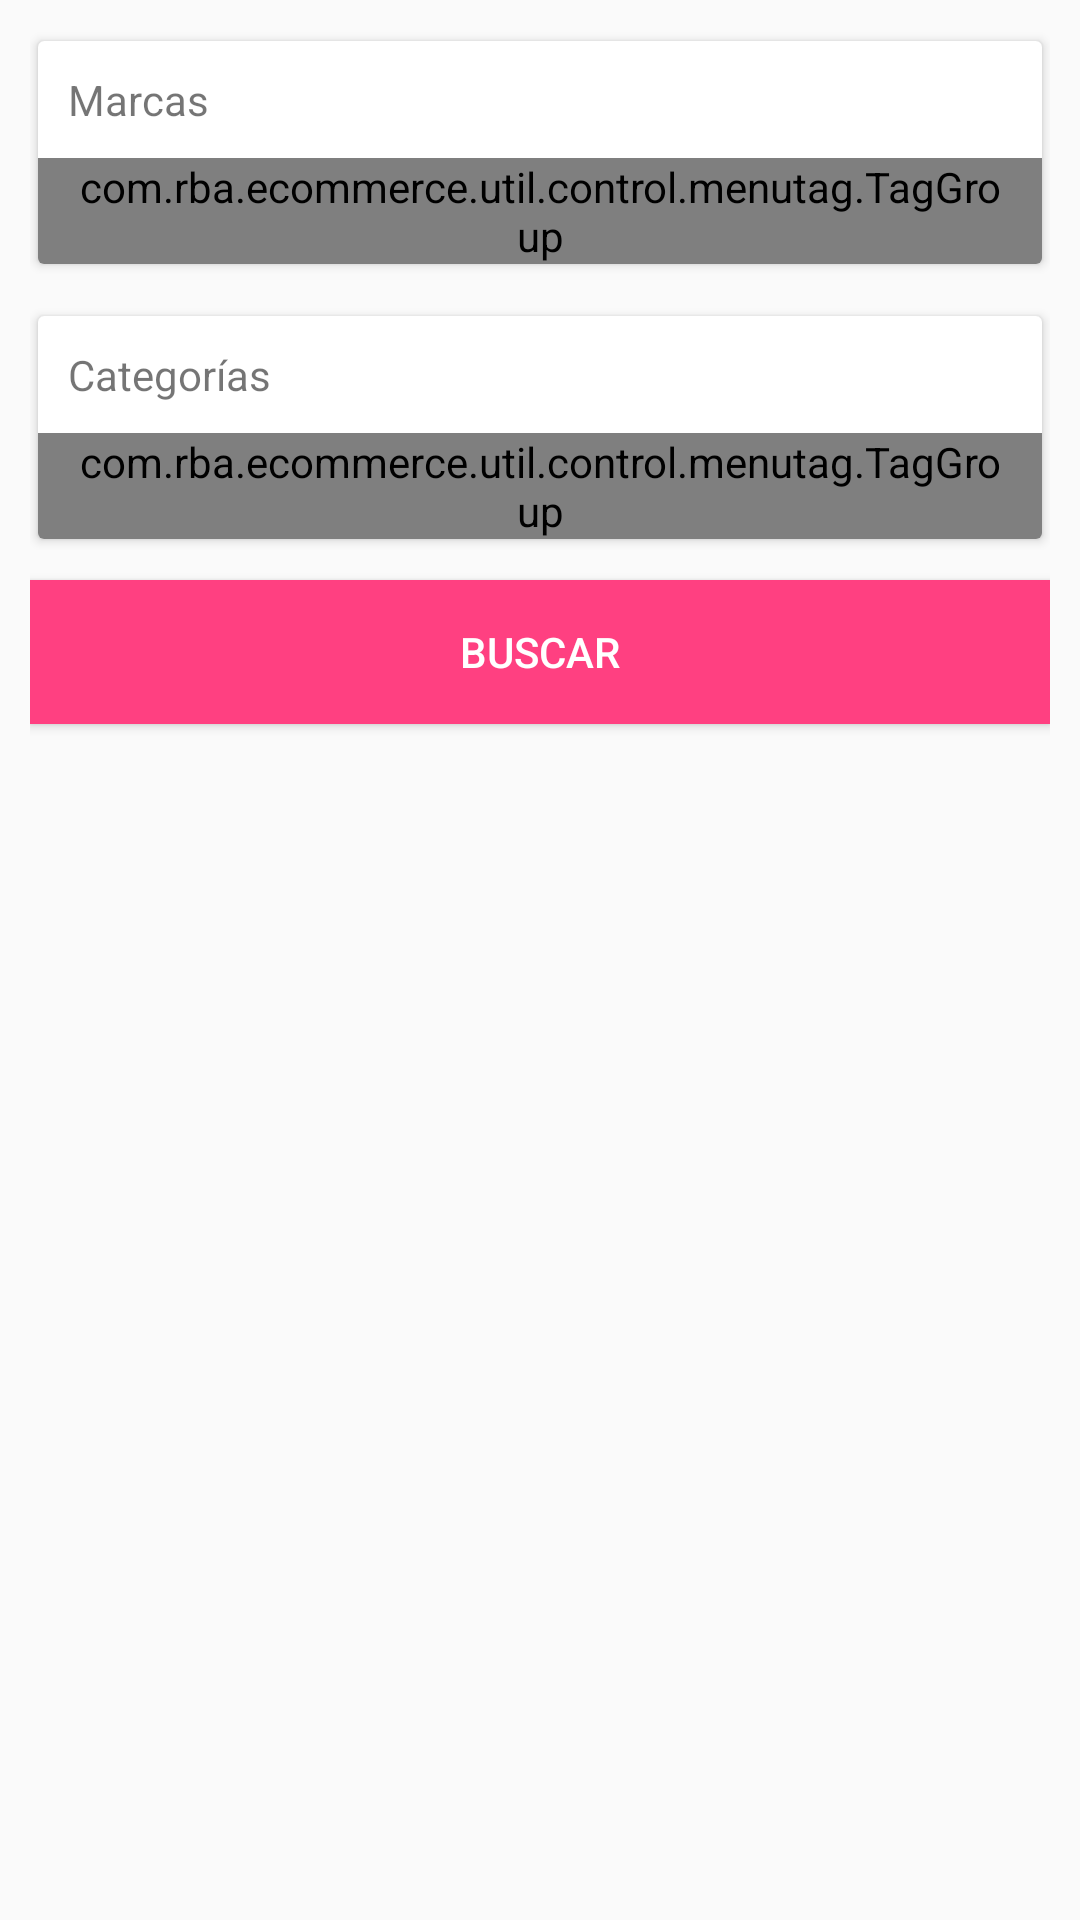

Write the Android layout XML for this screen, with the resource values it uses.
<!-- AndroidManifest.xml: application theme AppTheme -->
<!-- res/layout/fragment_search.xml -->
<?xml version="1.0" encoding="utf-8"?>
<FrameLayout
    xmlns:android="http://schemas.android.com/apk/res/android"
    xmlns:app="http://schemas.android.com/apk/res-auto"
    android:layout_width="match_parent"
    android:layout_height="match_parent"
    android:padding="10dp">

    <LinearLayout
        android:id="@+id/linSearch"
        android:layout_width="match_parent"
        android:layout_height="match_parent"
        android:orientation="vertical">

        <android.support.v7.widget.CardView
            android:layout_width="match_parent"
            android:layout_height="wrap_content"
            android:padding="10dp"
            android:animateLayoutChanges="true"
            app:cardUseCompatPadding="true">

            <LinearLayout
                android:layout_width="match_parent"
                android:layout_height="wrap_content"
                android:orientation="vertical">

                <TextView
                    android:layout_width="match_parent"
                    android:layout_height="wrap_content"
                    android:text="@string/menu_brand"
                    android:padding="10dp"/>

                <com.rba.ecommerce.util.control.menutag.TagGroup
                    android:id="@+id/tagGroupBrand"
                    android:layout_width="match_parent"
                    android:layout_height="wrap_content"
                    android:paddingLeft="10dp"
                    android:paddingRight="10dp"
                    android:animateLayoutChanges="true"
                    app:deselectedColor="@color/deselected_color"
                    app:deselectedFontColor="@color/deselected_font_color"
                    app:selectedColor="@color/selected_color"
                    app:selectedFontColor="@color/selected_font_color"
                    app:deselectTransitionMS="@integer/deselectedTransition"
                    app:selectTransitionMS="@integer/selectedTransition"
                    app:selectMode="single"/>

            </LinearLayout>

        </android.support.v7.widget.CardView>

        <android.support.v7.widget.CardView
            android:layout_width="match_parent"
            android:layout_height="wrap_content"
            android:padding="10dp"
            android:animateLayoutChanges="true"
            android:layout_marginTop="10dp"
            app:cardUseCompatPadding="true">

            <LinearLayout
                android:layout_width="match_parent"
                android:layout_height="wrap_content"
                android:orientation="vertical">

                <TextView
                    android:layout_width="match_parent"
                    android:layout_height="wrap_content"
                    android:text="@string/menu_category"
                    android:padding="10dp"/>

                <com.rba.ecommerce.util.control.menutag.TagGroup
                    android:id="@+id/tagGroupCategory"
                    android:paddingLeft="10dp"
                    android:paddingRight="10dp"
                    android:animateLayoutChanges="true"
                    android:layout_width="match_parent"
                    android:layout_height="wrap_content"
                    app:deselectedColor="@color/deselected_color"
                    app:deselectedFontColor="@color/deselected_font_color"
                    app:selectedColor="@color/selected_color"
                    app:selectedFontColor="@color/selected_font_color"
                    app:deselectTransitionMS="@integer/deselectedTransition"
                    app:selectTransitionMS="@integer/selectedTransition"
                    app:selectMode="single"/>

            </LinearLayout>

        </android.support.v7.widget.CardView>

        <android.support.v7.widget.AppCompatButton
            android:id="@+id/btnSearch"
            android:layout_width="match_parent"
            android:layout_height="wrap_content"
            android:layout_marginTop="10dp"
            android:text="@string/nav_search"
            style="@style/Button"/>

    </LinearLayout>

    <LinearLayout
        android:id="@+id/linError"
        android:layout_width="match_parent"
        android:layout_height="match_parent"
        android:orientation="vertical"
        android:padding="10dp"
        android:visibility="gone"
        android:gravity="center">

        <TextView
            android:id="@+id/lblText"
            android:layout_width="match_parent"
            android:layout_height="wrap_content"
            android:text="@string/retry"
            android:gravity="center"/>

        <android.support.v7.widget.AppCompatButton
            android:id="@+id/btnRetry"
            android:layout_width="match_parent"
            android:layout_height="wrap_content"
            android:text="@string/retry"/>

    </LinearLayout>

</FrameLayout>
<!-- resources referenced by this layout -->
<resources>
  <color name="deselected_color">@color/colorPrimary</color>
  <color name="deselected_font_color">@color/white</color>
  <color name="selected_color">@color/colorAccent</color>
  <color name="selected_font_color">@color/white</color>
  <integer name="deselectedTransition">500</integer>
  <integer name="selectedTransition">750</integer>
  <string name="menu_brand">Marcas</string>
  <string name="menu_category">Categorías</string>
  <string name="nav_search">Buscar</string>
  <string name="retry">Reintentar</string>
  <style name="Button">
          <item name="android:background">@color/colorAccent</item>
          <item name="android:textColor">@color/white</item>
      </style>
  <style name="AppTheme" parent="Theme.AppCompat.Light.NoActionBar">
          
          <item name="colorPrimary">@color/colorPrimary</item>
          <item name="colorPrimaryDark">@color/colorPrimaryDark</item>
          <item name="colorAccent">@color/colorAccent</item>
      </style>
  <color name="colorPrimary">@color/md_deep_purple_500</color>
  <color name="white">#ffffff</color>
  <color name="colorAccent">#FF4081</color>
  <color name="colorPrimaryDark">@color/md_deep_purple_700</color>
  <color name="md_deep_purple_500">#673AB7</color>
  <color name="md_deep_purple_700">#512DA8</color>
</resources>
